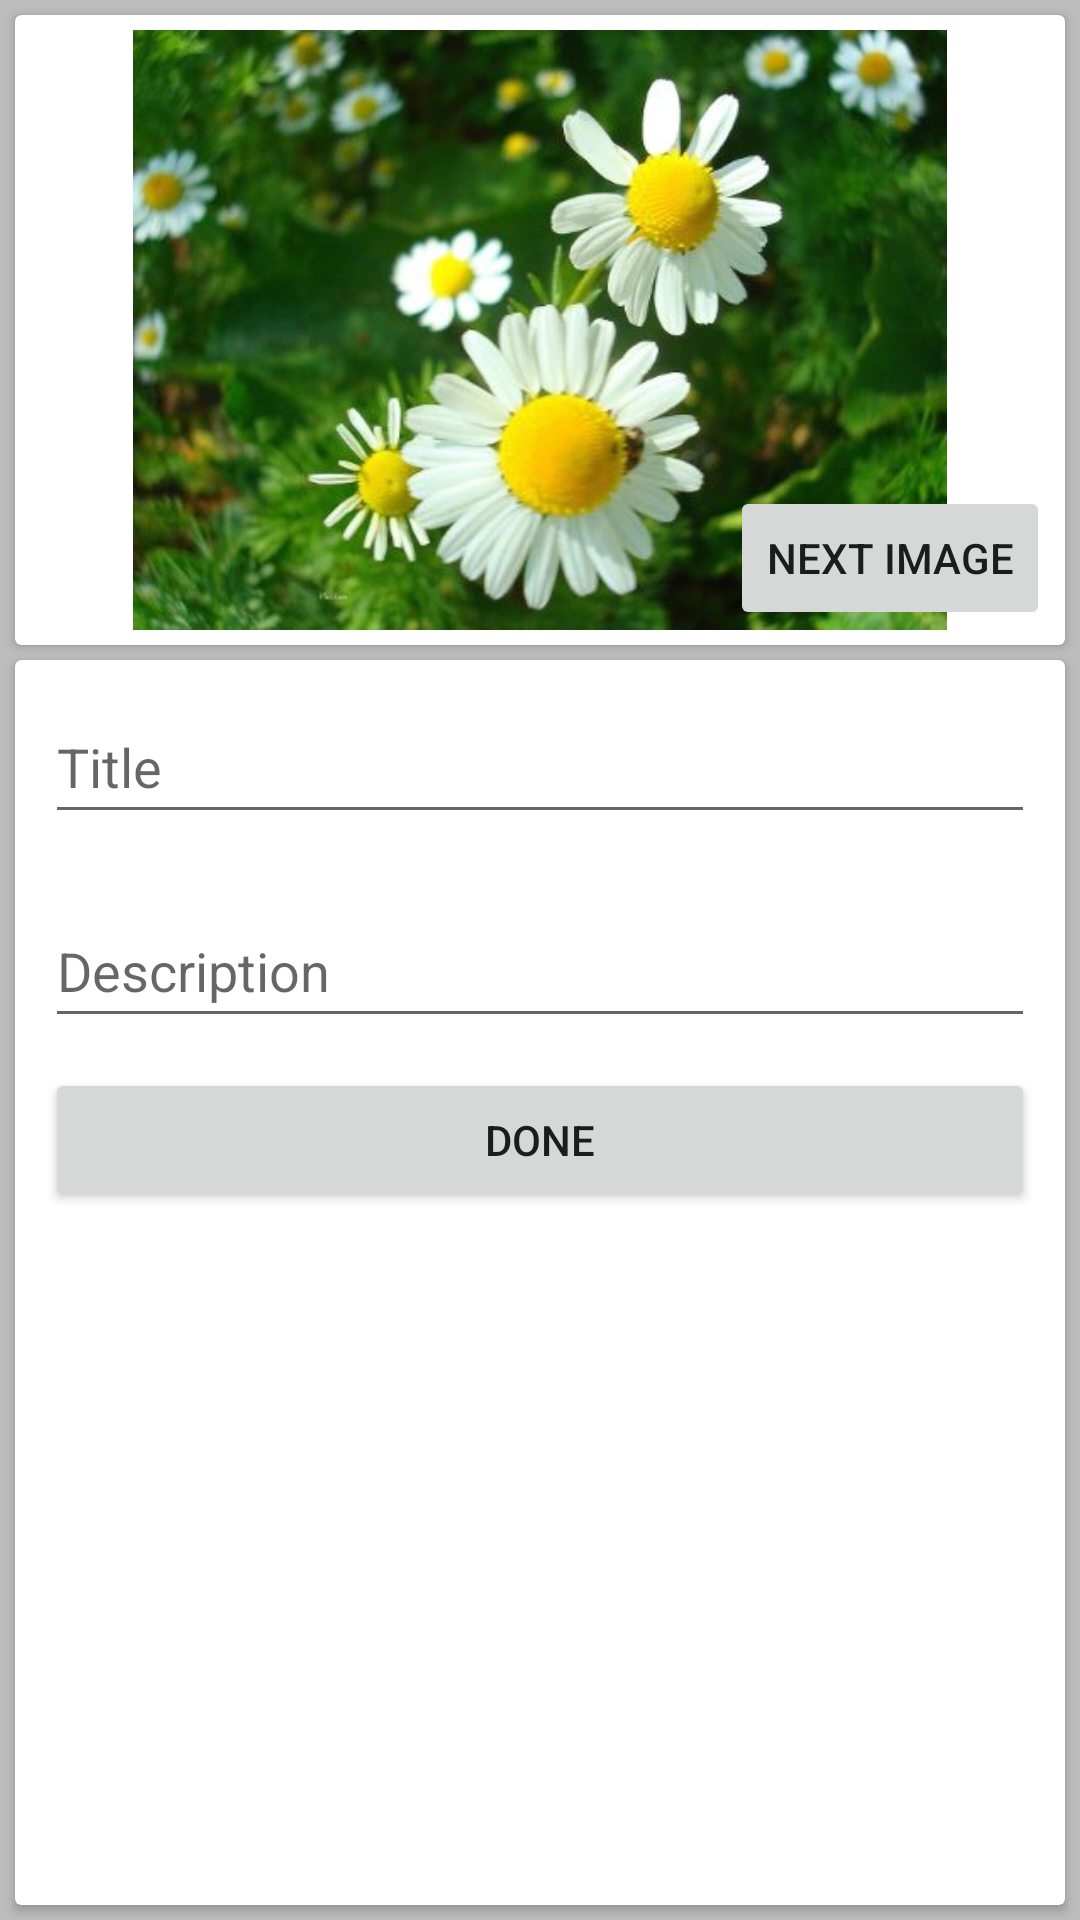

Here is an Android app screen rendered from its layout file. Give the layout XML and the strings, colors and styles it references.
<!-- AndroidManifest.xml: application theme Theme.NecoHomework -->
<!-- res/layout/activity_edit.xml -->
<?xml version="1.0" encoding="utf-8"?>
<androidx.constraintlayout.widget.ConstraintLayout xmlns:android="http://schemas.android.com/apk/res/android"
    xmlns:app="http://schemas.android.com/apk/res-auto"
    xmlns:tools="http://schemas.android.com/tools"
    android:layout_width="match_parent"
    android:layout_height="match_parent"
    android:background="#BDBDBD"
    tools:context=".EditActivity">

    <androidx.cardview.widget.CardView
        android:layout_width="0dp"
        android:layout_height="0dp"
        android:layout_marginTop="5dp"
        android:layout_marginBottom="5dp"
        app:layout_constraintBottom_toBottomOf="parent"
        app:layout_constraintEnd_toEndOf="@+id/cardView"
        app:layout_constraintStart_toStartOf="@+id/cardView"
        app:layout_constraintTop_toBottomOf="@+id/cardView"
        app:layout_constraintVertical_bias="0.0">

        <LinearLayout
            android:layout_width="match_parent"
            android:layout_height="match_parent"
            android:orientation="vertical">

            <EditText
                android:id="@+id/edTitle"
                android:layout_width="match_parent"
                android:layout_height="wrap_content"
                android:layout_margin="10dp"
                android:autofillHints="@string/title"
                android:ems="10"
                android:hint="@string/title"
                android:inputType="textPersonName"
                android:minHeight="48dp" />

            <EditText
                android:id="@+id/edDesc"
                android:layout_width="match_parent"
                android:layout_height="wrap_content"
                android:layout_margin="10dp"
                android:autofillHints="@string/title"
                android:ems="10"
                android:hint="@string/description"
                android:inputType="textPersonName"
                android:minHeight="48dp" />

            <Button
                android:id="@+id/bDone"
                android:layout_width="match_parent"
                android:layout_height="wrap_content"
                android:layout_marginStart="10dp"
                android:layout_marginEnd="10dp"
                android:text="@string/done" />
        </LinearLayout>
    </androidx.cardview.widget.CardView>

    <androidx.cardview.widget.CardView
        android:id="@+id/cardView"
        android:layout_width="match_parent"
        android:layout_height="wrap_content"
        android:layout_margin="5dp"
        app:layout_constraintEnd_toEndOf="parent"
        app:layout_constraintStart_toStartOf="parent"
        app:layout_constraintTop_toTopOf="parent">

        <LinearLayout
            android:layout_width="match_parent"
            android:layout_height="match_parent"
            android:orientation="horizontal">

            <ImageView
                android:id="@+id/imageView"
                android:layout_width="wrap_content"
                android:layout_height="200dp"
                android:layout_margin="5dp"
                android:scaleType="fitCenter"
                app:srcCompat="@drawable/plant1"
                android:contentDescription="@string/imageSelect" />
        </LinearLayout>
    </androidx.cardview.widget.CardView>

    <Button
        android:id="@+id/bNext"
        android:layout_width="wrap_content"
        android:layout_height="wrap_content"
        android:layout_marginEnd="10dp"
        android:layout_marginBottom="5dp"
        android:text="@string/next_image"
        app:layout_constraintBottom_toBottomOf="@+id/cardView"
        app:layout_constraintEnd_toEndOf="parent" />

</androidx.constraintlayout.widget.ConstraintLayout>
<!-- resources referenced by this layout -->
<resources>
  <!-- drawable plant1: jpg bitmap (drawable, 32299 bytes) -->
  <string name="description">Description</string>
  <string name="done">done</string>
  <string name="imageSelect">ImageSelect</string>
  <string name="next_image">next image</string>
  <string name="title">Title</string>
  <style name="Theme.NecoHomework" parent="Theme.MaterialComponents.DayNight.DarkActionBar">
          
          <item name="colorPrimary">@color/purple_500</item>
          <item name="colorPrimaryVariant">@color/purple_700</item>
          <item name="colorOnPrimary">@color/white</item>
          
          <item name="colorSecondary">@color/teal_200</item>
          <item name="colorSecondaryVariant">@color/teal_700</item>
          <item name="colorOnSecondary">@color/black</item>
          
          <item name="android:statusBarColor">?attr/colorPrimaryVariant</item>
          
      </style>
  <!-- not gathered from this repository: default colours our renderer supplied (Android Studio template values) -->
  <color name="purple_500">#FF6200EE</color>
  <color name="purple_700">#FF3700B3</color>
  <color name="teal_200">#FF03DAC5</color>
  <color name="teal_700">#FF018786</color>
  <color name="black">#FF000000</color>
  <color name="white">#FFFFFFFF</color>
</resources>
